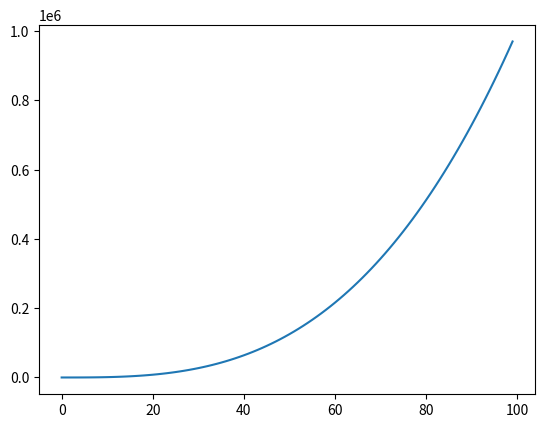

Python code for this plot:
import matplotlib.pyplot as plt

x = list(range(100))
y = [i*i*i for i in x]
plt.plot(x, y)
plt.show()